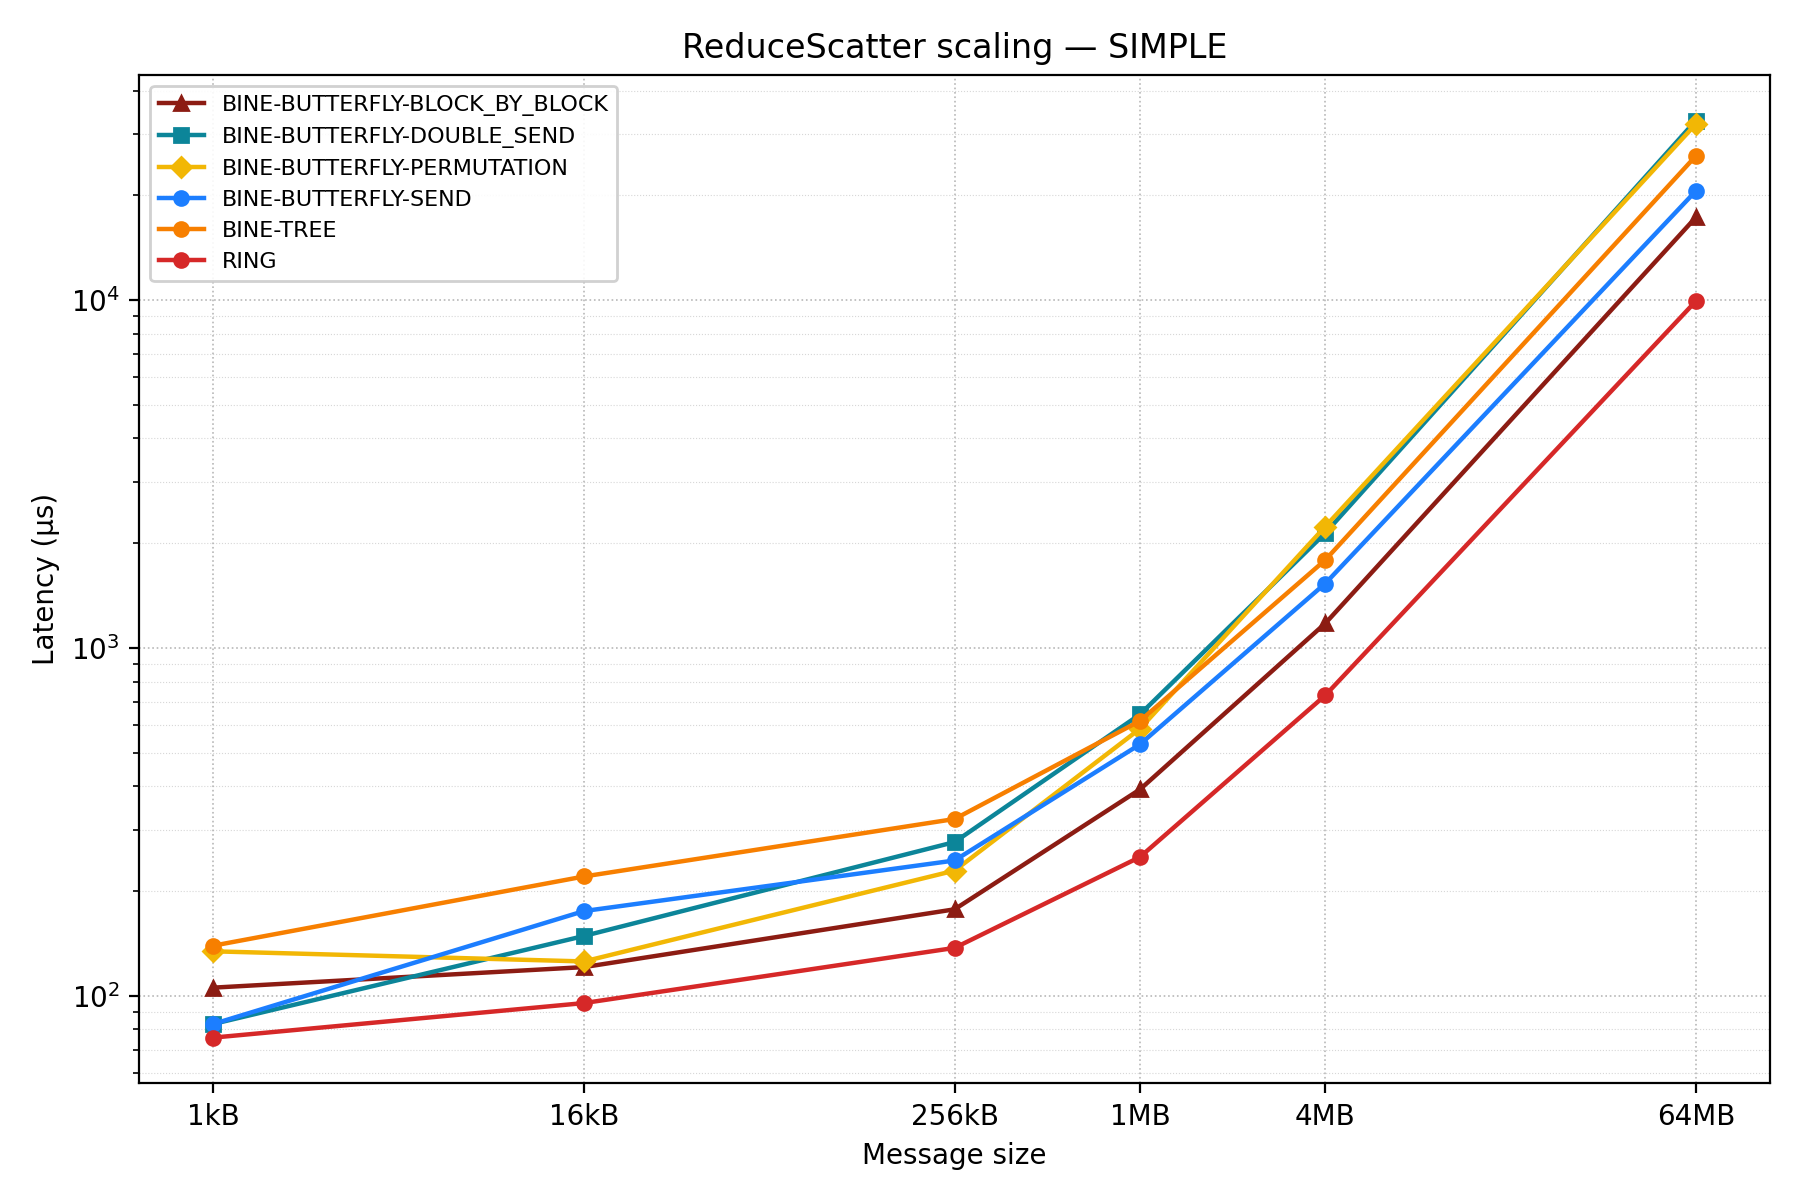

Source data for this figure (header and first rows):
pool, test, mean_ns, stddev_ns, min_ns, max_ns, median_ns, samples_ns
scaling/1kB_64MB/RING_ReduceScatter, scaling/1kB_64MB/RING_ReduceScatter/1kB, 75776, 0.0, 75776, 75776, 75776, [75776]
scaling/1kB_64MB/RING_ReduceScatter, scaling/1kB_64MB/RING_ReduceScatter/16kB, 95232, 0.0, 95232, 95232, 95232, [95232]
scaling/1kB_64MB/RING_ReduceScatter, scaling/1kB_64MB/RING_ReduceScatter/256k…, 137216, 0.0, 137216, 137216, 137216, [137216]
scaling/1kB_64MB/RING_ReduceScatter, scaling/1kB_64MB/RING_ReduceScatter/1MB, 250368, 0.0, 250368, 250368, 250368, [250368]
scaling/1kB_64MB/RING_ReduceScatter, scaling/1kB_64MB/RING_ReduceScatter/4MB, 730112, 0.0, 730112, 730112, 730112, [730112]
scaling/1kB_64MB/RING_ReduceScatter, scaling/1kB_64MB/RING_ReduceScatter/64MB, 9924096, 0.0, 9924096, 9924096, 9924096, [9924096]
scaling/1kB_64MB/BINE_ReduceScatter, scaling/1kB_64MB/BINE-BUTTERFLY-BLOCK_BY…, 105472, 0.0, 105472, 105472, 105472, [105472]
scaling/1kB_64MB/BINE_ReduceScatter, scaling/1kB_64MB/BINE-BUTTERFLY-BLOCK_BY…, 120832, 0.0, 120832, 120832, 120832, [120832]
scaling/1kB_64MB/BINE_ReduceScatter, scaling/1kB_64MB/BINE-BUTTERFLY-BLOCK_BY…, 177152, 0.0, 177152, 177152, 177152, [177152]
scaling/1kB_64MB/BINE_ReduceScatter, scaling/1kB_64MB/BINE-BUTTERFLY-BLOCK_BY…, 391680, 0.0, 391680, 391680, 391680, [391680]
scaling/1kB_64MB/BINE_ReduceScatter, scaling/1kB_64MB/BINE-BUTTERFLY-BLOCK_BY…, 1175552, 0.0, 1175552, 1175552, 1175552, [1175552]
scaling/1kB_64MB/BINE_ReduceScatter, scaling/1kB_64MB/BINE-BUTTERFLY-BLOCK_BY…, 17282560, 0.0, 17282560, 17282560, 17282560, [17282560]
scaling/1kB_64MB/BINE_ReduceScatter, scaling/1kB_64MB/BINE-BUTTERFLY-DOUBLE_S…, 82944, 0.0, 82944, 82944, 82944, [82944]
scaling/1kB_64MB/BINE_ReduceScatter, scaling/1kB_64MB/BINE-BUTTERFLY-DOUBLE_S…, 148480, 0.0, 148480, 148480, 148480, [148480]
scaling/1kB_64MB/BINE_ReduceScatter, scaling/1kB_64MB/BINE-BUTTERFLY-DOUBLE_S…, 276480, 0.0, 276480, 276480, 276480, [276480]
scaling/1kB_64MB/BINE_ReduceScatter, scaling/1kB_64MB/BINE-BUTTERFLY-DOUBLE_S…, 643584, 0.0, 643584, 643584, 643584, [643584]
scaling/1kB_64MB/BINE_ReduceScatter, scaling/1kB_64MB/BINE-BUTTERFLY-DOUBLE_S…, 2137600, 0.0, 2137600, 2137600, 2137600, [2137600]
scaling/1kB_64MB/BINE_ReduceScatter, scaling/1kB_64MB/BINE-BUTTERFLY-DOUBLE_S…, 32803330, 0.0, 32803330, 32803330, 32803330, [32803330]
scaling/1kB_64MB/BINE_ReduceScatter, scaling/1kB_64MB/BINE-BUTTERFLY-PERMUTAT…, 134144, 0.0, 134144, 134144, 134144, [134144]
scaling/1kB_64MB/BINE_ReduceScatter, scaling/1kB_64MB/BINE-BUTTERFLY-PERMUTAT…, 125440, 0.0, 125440, 125440, 125440, [125440]
scaling/1kB_64MB/BINE_ReduceScatter, scaling/1kB_64MB/BINE-BUTTERFLY-PERMUTAT…, 228864, 0.0, 228864, 228864, 228864, [228864]
scaling/1kB_64MB/BINE_ReduceScatter, scaling/1kB_64MB/BINE-BUTTERFLY-PERMUTAT…, 585216, 0.0, 585216, 585216, 585216, [585216]
scaling/1kB_64MB/BINE_ReduceScatter, scaling/1kB_64MB/BINE-BUTTERFLY-PERMUTAT…, 2231808, 0.0, 2231808, 2231808, 2231808, [2231808]
scaling/1kB_64MB/BINE_ReduceScatter, scaling/1kB_64MB/BINE-BUTTERFLY-PERMUTAT…, 32060418, 0.0, 32060418, 32060418, 32060418, [32060418]
scaling/1kB_64MB/BINE_ReduceScatter, scaling/1kB_64MB/BINE-BUTTERFLY-SEND_Red…, 82944, 0.0, 82944, 82944, 82944, [82944]
scaling/1kB_64MB/BINE_ReduceScatter, scaling/1kB_64MB/BINE-BUTTERFLY-SEND_Red…, 175104, 0.0, 175104, 175104, 175104, [175104]
scaling/1kB_64MB/BINE_ReduceScatter, scaling/1kB_64MB/BINE-BUTTERFLY-SEND_Red…, 244736, 0.0, 244736, 244736, 244736, [244736]
scaling/1kB_64MB/BINE_ReduceScatter, scaling/1kB_64MB/BINE-BUTTERFLY-SEND_Red…, 527871, 0.0, 527871, 527871, 527871, [527871]
scaling/1kB_64MB/BINE_ReduceScatter, scaling/1kB_64MB/BINE-BUTTERFLY-SEND_Red…, 1530880, 0.0, 1530880, 1530880, 1530880, [1530880]
scaling/1kB_64MB/BINE_ReduceScatter, scaling/1kB_64MB/BINE-BUTTERFLY-SEND_Red…, 20581376, 0.0, 20581376, 20581376, 20581376, [20581376]
scaling/1kB_64MB/BINE_ReduceScatter, scaling/1kB_64MB/BINE-TREE_ReduceScatter…, 139264, 0.0, 139264, 139264, 139264, [139264]
scaling/1kB_64MB/BINE_ReduceScatter, scaling/1kB_64MB/BINE-TREE_ReduceScatter…, 220160, 0.0, 220160, 220160, 220160, [220160]
scaling/1kB_64MB/BINE_ReduceScatter, scaling/1kB_64MB/BINE-TREE_ReduceScatter…, 322048, 0.0, 322048, 322048, 322048, [322048]
scaling/1kB_64MB/BINE_ReduceScatter, scaling/1kB_64MB/BINE-TREE_ReduceScatter…, 616448, 0.0, 616448, 616448, 616448, [616448]
scaling/1kB_64MB/BINE_ReduceScatter, scaling/1kB_64MB/BINE-TREE_ReduceScatter…, 1788416, 0.0, 1788416, 1788416, 1788416, [1788416]
scaling/1kB_64MB/BINE_ReduceScatter, scaling/1kB_64MB/BINE-TREE_ReduceScatter…, 25950720, 0.0, 25950720, 25950720, 25950720, [25950720]
